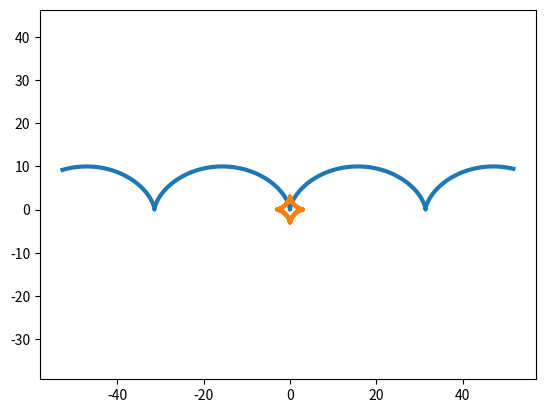

The matplotlib source for this figure:
import matplotlib.pyplot as plt
import numpy as np


t = np.arange(-10, 10, 0.1)
R = 5

x = R * (t - np.sin(t))
y = R * (1 - np.cos(t))

plt.plot(x, y, '-', lw = 3)
plt.axis('equal')
plt.savefig('task1.png')


t1 = np.arange(-10, 10, 0.1)
R1 = 3

x = R1 * np.cos(t1)**3
y = R1 * np.sin(t1)**3

plt.plot(x, y, '-', lw = 3)
plt.axis('equal')
plt.savefig('task2.png')